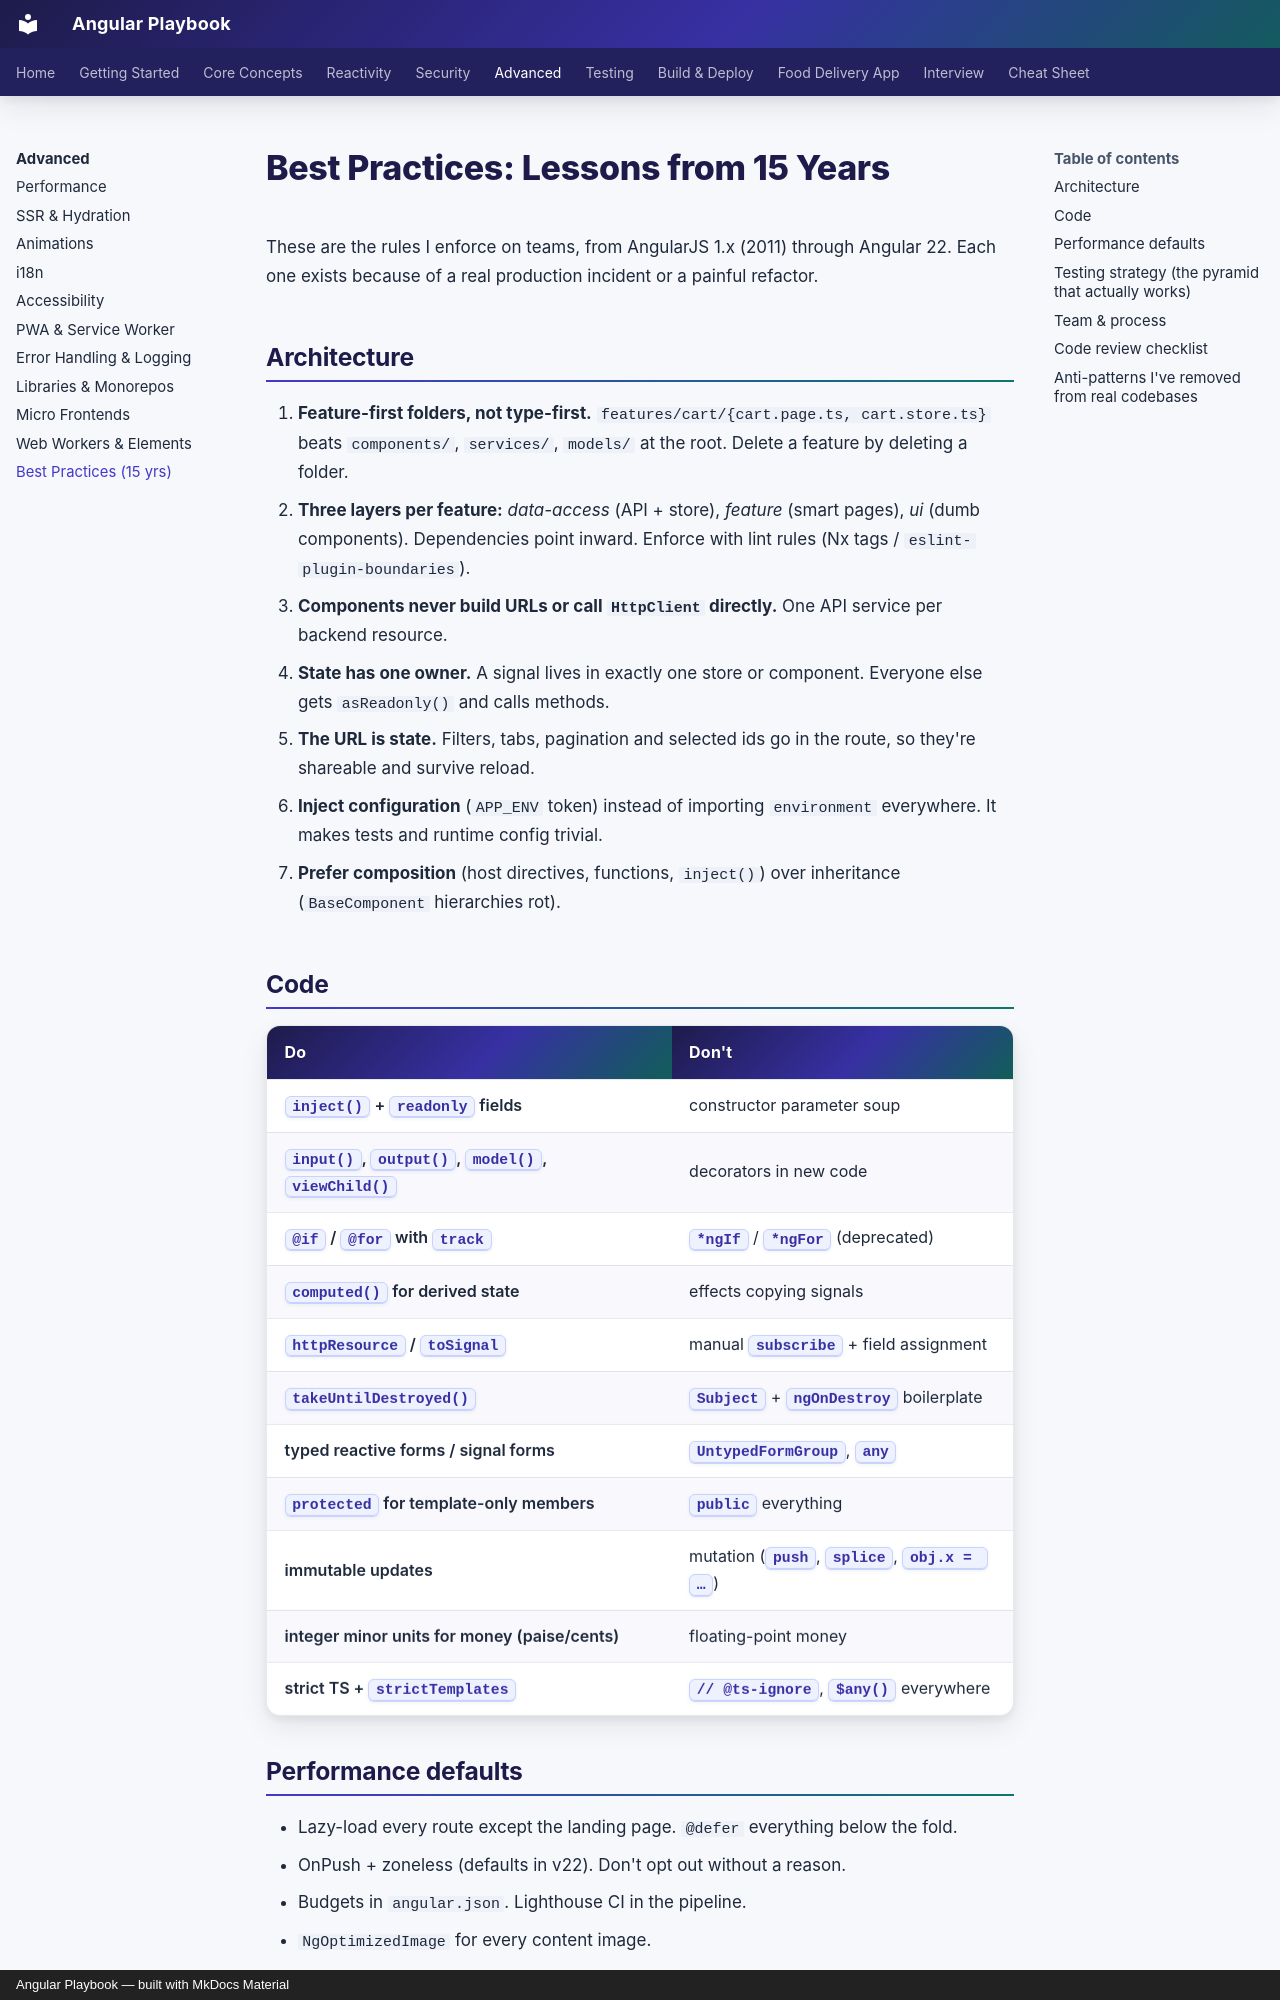

repository: khiruashish/angular-playbook · page: advanced/best-practices/index.html · generator: mkdocs · copyright: Angular Playbook — built with MkDocs Material

# Best Practices: Lessons from 15 Years

These are the rules I enforce on teams, from AngularJS 1.x (2011) through Angular 22. Each one exists because of a
real production incident or a painful refactor.

## Architecture

1. **Feature-first folders, not type-first.** `features/cart/{cart.page.ts, cart.store.ts}` beats
   `components/`, `services/`, `models/` at the root. Delete a feature by deleting a folder.
2. **Three layers per feature:** *data-access* (API + store), *feature* (smart pages), *ui* (dumb components).
   Dependencies point inward. Enforce with lint rules (Nx tags / `eslint-plugin-boundaries`).
3. **Components never build URLs or call `HttpClient` directly.** One API service per backend resource.
4. **State has one owner.** A signal lives in exactly one store or component. Everyone else gets `asReadonly()` and calls methods.
5. **The URL is state.** Filters, tabs, pagination and selected ids go in the route, so they're shareable and survive reload.
6. **Inject configuration** (`APP_ENV` token) instead of importing `environment` everywhere. It makes tests and runtime config trivial.
7. **Prefer composition** (host directives, functions, `inject()`) over inheritance (`BaseComponent` hierarchies rot).

## Code

| Do | Don't |
|---|---|
| `inject()` + `readonly` fields | constructor parameter soup |
| `input()`, `output()`, `model()`, `viewChild()` | decorators in new code |
| `@if` / `@for` with `track` | `*ngIf` / `*ngFor` (deprecated) |
| `computed()` for derived state | effects copying signals |
| `httpResource` / `toSignal` | manual `subscribe` + field assignment |
| `takeUntilDestroyed()` | `Subject` + `ngOnDestroy` boilerplate |
| typed reactive forms / signal forms | `UntypedFormGroup`, `any` |
| `protected` for template-only members | `public` everything |
| immutable updates | mutation (`push`, `splice`, `obj.x = …`) |
| integer minor units for money (paise/cents) | floating-point money |
| strict TS + `strictTemplates` | `// @ts-ignore`, `$any()` everywhere |
